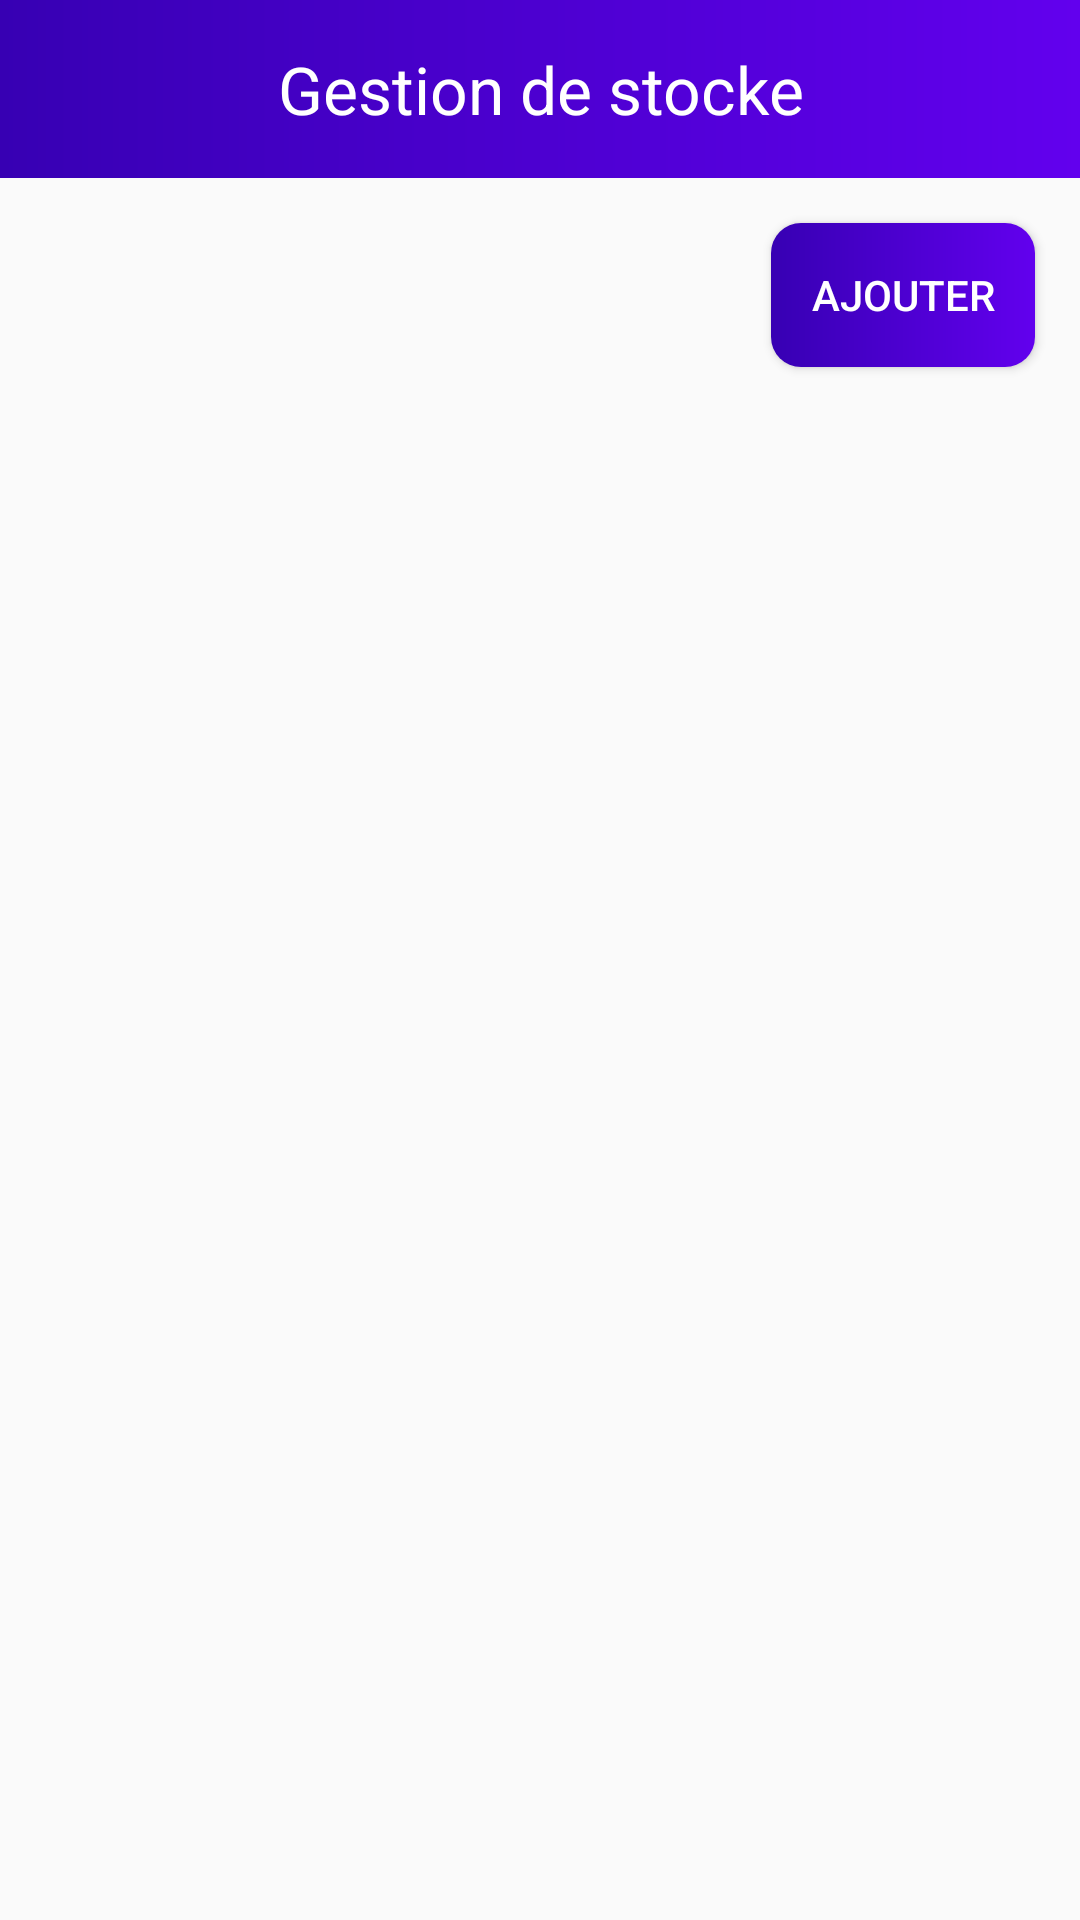

Here is an Android app screen rendered from its layout file. Give the layout XML and the strings, colors and styles it references.
<!-- AndroidManifest.xml: application theme Theme.ProjectAndroidGestionStock -->
<!-- res/layout/activity_list_prducts.xml -->
<?xml version="1.0" encoding="utf-8"?>
<LinearLayout xmlns:android="http://schemas.android.com/apk/res/android"
    xmlns:app="http://schemas.android.com/apk/res-auto"
    xmlns:tools="http://schemas.android.com/tools"
    android:layout_width="match_parent"
    android:layout_height="match_parent"
    tools:context=".ListPrductsActivity"
    android:orientation="vertical"
    >
    <include layout="@layout/app_bar" />
    <Button
        android:layout_marginTop="15dp"
        android:layout_marginHorizontal="15dp"
        android:layout_gravity="right"
        android:layout_width="wrap_content"
        android:layout_height="wrap_content"
        android:text="Ajouter"
        android:textColor="@color/white"
        android:background="@drawable/bg_button"
        android:id="@+id/addProduct"/>
    <ListView
        android:layout_marginTop="10dp"
        android:layout_width="match_parent"
        android:layout_height="wrap_content"
        android:id="@+id/listViewProduits"
        />


</LinearLayout>
<!-- res/layout/app_bar.xml (included above) -->
<?xml version="1.0" encoding="utf-8"?>
<LinearLayout
    xmlns:android="http://schemas.android.com/apk/res/android"
    android:layout_width="match_parent"
    android:layout_height="wrap_content"
    android:paddingVertical="15dp"
    android:paddingHorizontal="20dp"
    android:background="@drawable/app_bar"
    >
        <TextView
            android:layout_width="match_parent"
            android:layout_height="match_parent"
            android:text="Gestion de stocke"
            android:textColor="@color/white"
            android:textSize="22dp"
            android:textAlignment="center"
            />
</LinearLayout>
<!-- resources referenced by this layout -->
<resources>
  <!-- drawable app_bar (drawable) -->
  <?xml version="1.0" encoding="utf-8"?>
  <shape xmlns:android="http://schemas.android.com/apk/res/android">
      <gradient android:startColor="@color/purple_500" android:endColor="@color/purple_700" android:angle="180" />
  
  
  </shape>
  <!-- drawable bg_button (drawable) -->
  <?xml version="1.0" encoding="utf-8"?>
  <shape xmlns:android="http://schemas.android.com/apk/res/android">
      <gradient android:startColor="@color/purple_500" android:endColor="@color/purple_700" android:angle="180" />
      <corners android:radius="10dp"/>
  
  </shape>
  <style name="Theme.ProjectAndroidGestionStock" parent="Theme.AppCompat.DayNight.NoActionBar">
          
          <item name="colorPrimary">@color/purple_500</item>
          <item name="colorPrimaryVariant">@color/purple_700</item>
          <item name="colorOnPrimary">@color/white</item>
          
          <item name="colorSecondary">@color/teal_200</item>
          <item name="colorSecondaryVariant">@color/teal_700</item>
          <item name="colorOnSecondary">@color/black</item>
          
          <item name="android:statusBarColor" tools:targetApi="l">?attr/colorPrimaryVariant</item>
          
      </style>
  <!-- not gathered from this repository: default colours our renderer supplied (Android Studio template values) -->
  <color name="purple_500">#FF6200EE</color>
  <color name="purple_700">#FF3700B3</color>
  <color name="teal_200">#FF03DAC5</color>
  <color name="teal_700">#FF018786</color>
  <color name="black">#FF000000</color>
  <color name="white">#FFFFFFFF</color>
</resources>
